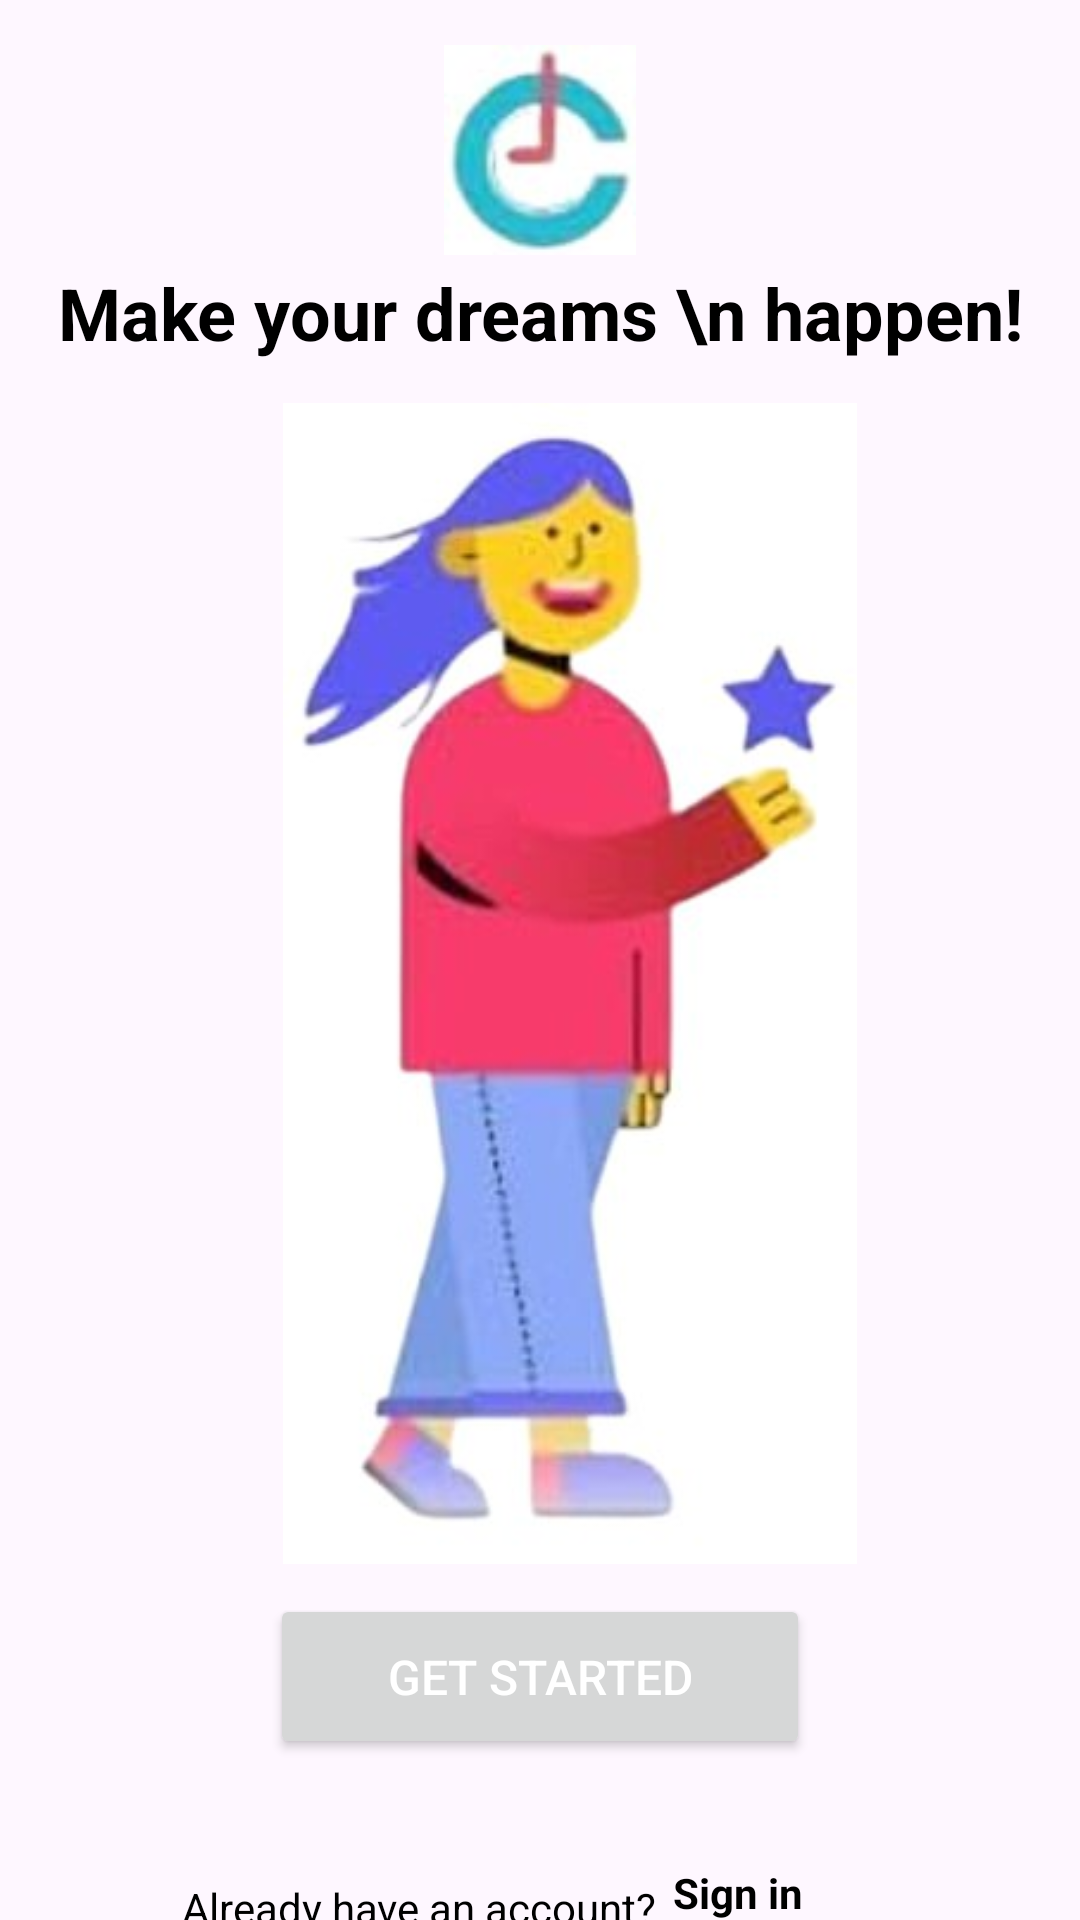

Android layout source for this screen:
<!-- AndroidManifest.xml: application theme Theme.Yangidizayn -->
<!-- res/layout/activity_main.xml -->
<?xml version="1.0" encoding="utf-8"?>
<FrameLayout
    xmlns:android="http://schemas.android.com/apk/res/android"
    xmlns:app="http://schemas.android.com/apk/res-auto"
    xmlns:tools="http://schemas.android.com/tools"
    android:layout_width="match_parent"
    android:layout_height="match_parent"
    tools:context=".MainActivity">

    <LinearLayout
        android:layout_width="match_parent"
        android:layout_height="match_parent"
        android:orientation="vertical">

        <ImageView
            android:layout_width="70dp"
            android:layout_height="70dp"
            android:layout_gravity="center"
            android:layout_marginTop="15dp"
            android:src="@drawable/clock" />

        <TextView
            android:layout_width="match_parent"
            android:layout_height="wrap_content"
            android:layout_marginTop="3dp"
            android:gravity="center"
            android:text="Make your dreams \n happen!"
            android:textColor="@color/black"
            android:textSize="24sp"
            android:textStyle="bold" />

        <ImageView
            android:layout_width="match_parent"
            android:layout_height="387dp"
            android:layout_marginStart="40dp"
            android:layout_gravity="center"
            android:layout_marginTop="14dp"
            android:layout_marginEnd="30dp"
            android:src="@drawable/girl"/>

        <Button
            android:id="@+id/btnGet"
            android:layout_width="match_parent"
            android:layout_height="55dp"
            android:text="Get started"
            android:textSize="16sp"
            android:layout_marginEnd="90dp"
            android:layout_marginStart="90dp"
            android:layout_marginTop="10dp"
            android:textColor="@color/white"
            android:textStyle="normal"/>

        <TextView
            android:layout_width="wrap_content"
            android:layout_height="wrap_content"
            android:layout_gravity="center"
            android:layout_marginTop="40dp"
            android:layout_marginEnd="40dp"
            android:text="Already have an account?"
            android:textSize="14sp"
            android:textColor="@color/black"
            android:textStyle="normal" />

        <TextView
            android:layout_width="wrap_content"
            android:layout_height="wrap_content"
            android:text="Sign in"
            android:textColor="@color/black"
            android:textStyle="bold"
            android:textSize="14sp"
            android:layout_gravity="center"
            android:layout_marginTop="-19dp"
            android:layout_marginStart="66dp"/>
























    </LinearLayout>








    </FrameLayout>
<!-- resources referenced by this layout -->
<resources>
  <color name="black">#FF000000</color>
  <color name="white">#FFFFFFFF</color>
  <!-- drawable clock: jpg bitmap (drawable, 1615 bytes) -->
  <!-- drawable girl: jpg bitmap (drawable, 12196 bytes) -->
  <style name="Theme.Yangidizayn" parent="Base.Theme.Yangidizayn" />
  <style name="Base.Theme.Yangidizayn" parent="Theme.Material3.DayNight.NoActionBar">
          
          
      </style>
</resources>
